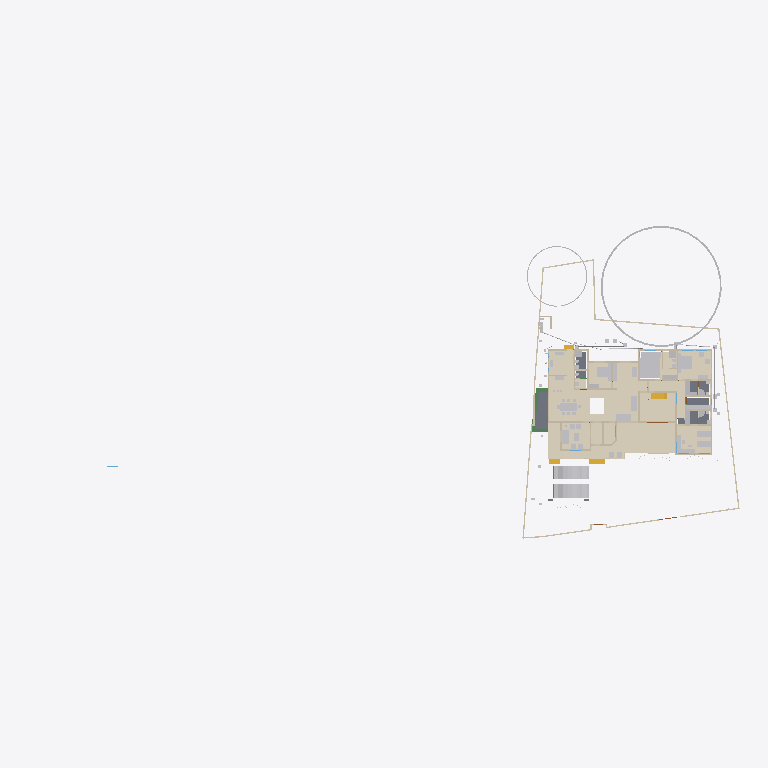
Plan cut of the same IFC building model at storey 'GF' (level 0.45 m, cut at 1.85 m), seen from above with north up, elements coloured by IFC class (only those large enough to see are counted): 36 walls (beige), 34 other elements (light grey), 15 coverings (cream), 5 slabs (grey), 4 stair flights (yellow), 3 beams (green). Cut surfaces are drawn darker.
Extent 101.4 m × 45.0 m × 24.6 m (x, y, z). Storeys (10): Footing at -0.87 m; 00 at 0.00 m; Verandah at 0.00 m; Plumbing at 0.00 m; Electrical at 0.00 m; GF at 0.45 m; GFLintel at 2.55 m; FF at 3.45 m; schedule at 5.00 m; FFtop at 5.70 m. Elements (1119): 278 IfcWall, 249 IfcBeam, 82 IfcPipeSegment, 67 IfcFurniture, 53 IfcWindow, 50 IfcDoor, 50 IfcReinforcingBar, 48 IfcCovering, 44 IfcColumn, 29 IfcGeographicElement, 20 IfcDistributionChamberElement, 20 IfcSlab.

HEADER;
FILE_DESCRIPTION(('ViewDefinition[DesignTransferView]'),'2;1');
FILE_NAME('Sreekesh.ifc','2025-12-29T10:55:06+05:30',(),(),'IfcOpenShell 0.8.4','Bonsai 0.8.4','Nobody');
FILE_SCHEMA(('IFC4X3'));
ENDSEC;
DATA;
#1=IFCPROJECT('0aPvmvJuf5owphcfiKWAsN',$,'My Project',$,$,$,$,(#14,#26),#9);
#30=IFCSITE('3jTVXq97zE2OZTfzZH9iYT',$,'My Site',$,$,#53,$,$,$,$,$,$,$,$);
#211744=IFCSITE('2pH2ecD1v9bgK8psTEcl$_',$,'Site',$,$,#211760,#211754,$,$,$,$,$,$,$);
#36=IFCBUILDING('3Bt1MypEf4fuqFfshm9kTs',$,'My Building',$,$,#59,$,$,$,$,$,$);
#333137=IFCBUILDING('2u05Cn$TD6OPdaLJzvNsxO',$,'GFWall',$,$,#333157,$,$,$,$,$,$);
#339211=IFCBUILDING('002Xt49mzDahM74jmffgUi',$,'GF-P',$,$,#339231,$,$,$,$,$,$);
#42=IFCBUILDINGSTOREY('3Yt8GBe1vE1Byt_$JKaQnQ',$,'GF',$,$,#7313,$,$,$,$);
#8023=IFCBUILDINGSTOREY('3LNq90aff4Xhn4xfthWyFx',$,'00',$,$,#8039,$,$,$,$);
#71986=IFCBUILDINGSTOREY('1ZF$IMkzjA5efl8XVVA8ry',$,'FFtop',$,$,#72046,$,$,$,$);
#72129=IFCBUILDINGSTOREY('1Nt2vvvNTB5u0X$NIke4ti',$,'GFLintel',$,$,#280967,$,$,$,$);
#83382=IFCBUILDINGSTOREY('2do7yjy$r1eOSN7_GxsK9f',$,'FF',$,$,#83409,$,$,$,$);
#301077=IFCBUILDINGSTOREY('1n3LFyF6X708Cvo1r86gbR',$,'Footing',$,$,#301097,$,$,$,$);
#360055=IFCBUILDINGSTOREY('2kU8qRmBnF7foRmD37T33I',$,'Verandah',$,$,#360071,$,$,$,$);
#367233=IFCBUILDINGSTOREY('3r39yX7tr10xAjP1zlM9FN',$,'Plumbing',$,$,#367249,$,$,$,$);
#436766=IFCBUILDINGSTOREY('2CUKbd$of0Yx1yz6tYDaJY',$,'schedule',$,$,#436793,$,$,$,$);
#442969=IFCBUILDINGSTOREY('0sffW$JV12jOzJZIPBAWvQ',$,'Electrical',$,$,#442985,$,$,$,$);
#330851=IFCCOVERING('3kms8ObvT2A83v6EkiQCtZ',$,'Covering',$,$,#332110,#330862,$,$);
#345031=IFCCOVERING('3RPlCoLTXEkg2LQ5VmhLHT',$,'Covering',$,$,#361378,#345042,$,$);
#339298=IFCCOVERING('0RcNbxwC1BPO6vPsSe5hv0',$,'Covering',$,$,#339326,#339309,$,$);
#158109=IFCGEOGRAPHICELEMENT('1ICn9VC11DLu$jSeyjW6na',$,'GeographicElement',$,$,#159277,#158141,$,$);
#344036=IFCCOVERING('0d2zgKDdP8dwFGBu$GD38F',$,'Covering',$,$,#344995,#344047,$,$);
#344009=IFCCOVERING('2wUE701ff3ZBcv_UhuFthK',$,'Covering',$,$,#344035,#344020,$,$);
#339327=IFCCOVERING('2gdKm_COPCGQt2$pqnEIyy',$,'Covering',$,$,#339363,#339338,$,$);
#146729=IFCVEHICLE('0zRPRsukT96P6cuFPGiKs1',$,'Vehicle',$,$,#189086,#146742,$,$);
#343848=IFCCOVERING('0UuWKOFoDDYvmplRYi7h7d',$,'Covering',$,$,#343876,#343859,$,$);
#70155=IFCVEHICLE('3fs_92XJnE9xh12t4cEAUA',$,'Vehicle',$,$,#189081,#70187,$,$);
#330794=IFCSLAB('2m4RWmARb8ng3Ygm017ww6',$,'Slab',$,$,#332135,#330805,$,$);
#343931=IFCCOVERING('0kYX189Jf7CBGn9ceIdHnd',$,'Covering',$,$,#343981,#343942,$,$);
#343982=IFCCOVERING('3pEdpTjbjFLQ$oJNw_068r',$,'Covering',$,$,#428634,#343993,$,$);
#396658=IFCEARTHWORKSFILL('2kmR9kAlrAR8iK2Kv7W0RA',$,'Slab',$,$,#396867,#396657,$,.BACKFILL.);
#343877=IFCCOVERING('3Wi1uDf0TEzBEG7DUo_LFE',$,'Covering',$,$,#343903,#343888,$,$);
#66022=IFCWALL('2FUeR5sFb9uwjJGdeVWABU',$,'Wall',$,$,#431152,#66028,$,$);
#343904=IFCCOVERING('2DZod39rv4RxPbk5$8U$JL',$,'Covering',$,$,#344990,#343915,$,$);
#330504=IFCSLAB('03xIm3ukzAoQYSdD2H4JTp',$,'Slab',$,$,#330534,#330515,$,$);
#330623=IFCSLAB('2hl_cfSjf0sAYKs4IehkNU',$,'Slab',$,$,#330653,#330634,$,$);
#411113=IFCFURNITURE('24hcVyXrH4tf35GE4proyw',$,'Furniture',$,$,#412590,#411112,$,$);
#411894=IFCFURNITURE('1aP3zeWsL0ZQXEuRipuWXs',$,'Furniture',$,$,#412425,#411893,$,$);
#158156=IFCGEOGRAPHICELEMENT('2JlHSkVhjCZPlJyc1W8A6K',$,'GeographicElement',$,$,#159282,#158188,$,$);
#330654=IFCSLAB('0zeqns1fb6GQhZZBUNJUl9',$,'Slab',$,$,#332120,#330665,$,$);
#65997=IFCWALL('1DC2$ngnnDR8Q9h6mAR0js',$,'Wall',$,$,#345521,#66003,$,$);
#330680=IFCSLAB('2fqwCXX4D8Vwt6ELtzQYwL',$,'Slab',$,$,#332125,#330691,$,$);
#356144=IFCCOVERING('1zMDy9b99F78g0pPFmqkhi',$,'Covering',$,$,#356212,#356160,$,$);
#222195=IFCWALL('2ixJvC9dH599amejUM2w6G',$,'Wall',$,$,#293165,#222215,$,$);
#406470=IFCFURNITURE('0TjK6ZDxX03eSWHk61hTjB',$,'Furniture',$,$,#412535,#406469,$,$);
#285749=IFCWALL('23M4dZECv7RPP4RWKkyrhY',$,'Wall.082',$,$,#435018,#285760,$,$);
#410350=IFCFURNITURE('36fJsTb99Eyh2vWH1pKTwS',$,'Furniture',$,$,#412305,#410349,$,$);
#3067=IFCWALL('3GZ$skLXf6OgGR8mfLciD_',$,'Wall',$,$,#333298,#3073,$,$);
#410217=IFCFURNITURE('17qZxJfnjAUwxgeyWuttn3',$,'Furniture',$,$,#412300,#410216,$,$);
#3520=IFCWALL('1kfIyPN_b4JPSDED46DDvv',$,'Wall',$,$,#333253,#3526,$,$);
#405120=IFCFURNITURE('1qta$LkA5AceF3Xp8O0QAN',$,'Furniture',$,$,#412435,#405119,$,$);
#406302=IFCFURNITURE('0QVhsRe3v2xh1mazg7g3pY',$,'Furniture',$,$,#412530,#406301,$,$);
#18348=IFCWALL('1c7n2BYDr8yh53xvaRXxqS',$,'Wall',$,$,#333238,#18359,$,$);
#90359=IFCWALL('3p_Mlr$7n7WPwtZxEevqS4',$,'Wall',$,$,#333323,#90370,$,$);
#356625=IFCSTAIRFLIGHT('11NzQP0GP46gGH8bKAxyP$',$,'StairFlight',$,$,#481905,#356634,$,14,13,0.169285706111363,0.100000001490116,.STRAIGHT.);
#408776=IFCFURNITURE('2bin7WsULDjPeLfYKRFVAv',$,'Furniture',$,$,#412375,#408775,$,$);
#409924=IFCFURNITURE('3pKgwG2ITCbQ1PcX8XbhFK',$,'Furniture',$,$,#412455,#409923,$,$);
#411646=IFCFURNITURE('0T3ErBLYfCbANjLJsek21j',$,'Furniture.012',$,$,#412420,#411645,$,$);
#332270=IFCBEAM('2xaS$r06b4vf3tMS9n7DUs',$,'Beam',$,$,#360247,#332289,$,$);
#369916=IFCCOVERING('3HWV9OZZz6DxRQIJbYTFsv',$,'Covering',$,$,#371503,#369932,$,$);
#41614=IFCSTAIRFLIGHT('3mjK21MVj5Wxp88atmNL9l',$,'StairFlight',$,$,#143920,#41646,$,2,1,0.150000005960464,0.25,.STRAIGHT.);
#345472=IFCWALL('0yhntx_XHBtOwqFxJIUy0e',$,'Wall.082',$,$,#345566,#345483,$,$);
#226167=IFCWALL('1JVywoPUH41xuuLQv_Mf23',$,'Wall.082',$,$,#434788,#226178,$,$);
#356399=IFCCOVERING('2Adp7p7Vr1eu_pEkAkRGdd',$,'Covering',$,$,#356451,#356433,$,$);
#447119=IFCFURNITURE('0cpUxHaRXB69Q$HVyNESLj',$,'Furniture',$,$,#447168,#447133,$,$);
#4009=IFCWALL('2lHSG51rHEfeNsY_Rnf304',$,'Wall',$,$,#333173,#4020,$,$);
#285691=IFCWALL('3FXX66X1H7gQUhINB1ZqHj',$,'Wall.082',$,$,#434912,#285702,$,$);
#408830=IFCFURNITURE('2gS_n6rBD4phTUvATNAFvz',$,'Furniture',$,$,#412285,#408829,$,$);
#18042=IFCWALL('3bhXUDB39FaPZW_NASdZlT',$,'Wall',$,$,#333503,#18053,$,$);
#18016=IFCWALL('2qNYwIywzDnw0eOADeB3_0',$,'Wall',$,$,#333363,#18027,$,$);
#18525=IFCWALL('2nl9frQ2v9fwHEG6jroVG1',$,'Wall',$,$,#333413,#18536,$,$);
#65947=IFCWALL('08s$eE7qfC1vtHJbeTdsNK',$,'Wall',$,$,#434943,#65953,$,$);
#406562=IFCFURNITURE('0CTrKXjzT4nwS33fIVpOOp',$,'Furniture',$,$,#412400,#406561,$,$);
#431417=IFCPIPESEGMENT('2Jbog8WJb7YeRM_yzNepbx',$,'PipeSegment',$,$,#431476,#431451,$,.FLEXIBLESEGMENT.);
#110356=IFCWALL('3Jc2L501zCIf2lBfrewdbK',$,'Wall',$,$,#434868,#110367,$,$);
#18672=IFCWALL('0s5YaOi8jF58ocUKtzFB68',$,'Wall',$,$,#333183,#18683,$,$);
#65878=IFCWALL('1RxXXtAKb3$uqm3spal5Ab',$,'Wall.049',$,$,#434824,#65884,$,$);
#18646=IFCWALL('20GHUXbGDFDBHE5XphavUy',$,'Wall',$,$,#333423,#18657,$,$);
#18392=IFCWALL('2Hkjxieqv1Fue5ySQ6NeWL',$,'Wall',$,$,#333293,#18403,$,$);
#409252=IFCFURNITURE('0_rDbuDo58VxsMmqMXWGXl',$,'Furniture',$,$,#412380,#409251,$,$);
#411564=IFCFURNITURE('0yYwZAg3jFQvkxBxQ0MGp1',$,'Furniture',$,$,#412415,#411563,$,$);
#41688=IFCSTAIRFLIGHT('0VcD2gJAfBIuw$lMxDzKKO',$,'StairFlight',$,$,#283276,#118718,$,2,1,0.150000005960464,0.25,.STRAIGHT.);
#4072=IFCWALL('0Y3rN168r7Jxb0OqetfU7X',$,'Wall',$,$,#333448,#4083,$,$);
#18194=IFCWALL('1AbV9w0nLBfPekv$ii5eki',$,'Wall',$,$,#333348,#18205,$,$);
#406109=IFCFURNITURE('055N_$xmX9ZQbc0CYFtvE3',$,'Furniture',$,$,#412440,#406108,$,$);
#205023=IFCWALL('2UCXlaZiz9gRZ4iLCU3mzL',$,'Wall',$,$,#333473,#205034,$,$);
#120632=IFCWALL('2Lqjpf9Aj0Vh1iBvOWYUCR',$,'Wall',$,$,#333458,#120643,$,$);
#413822=IFCSANITARYTERMINAL('1fOwUzmtv9afxOsUQO0pB7',$,'SanitaryTerminal',$,$,#431242,#413821,$,$);
#3151=IFCWALL('2frHB1bR9FtP23RXamn7Ko',$,'Wall',$,$,#333488,#3162,$,$);
#4130=IFCWALL('1AvIXg7ED1P9NhJbZDV_E1',$,'Wall',$,$,#333378,#4141,$,$);
#431714=IFCPIPESEGMENT('0pd7DooWn6XeV5YB87AKZa',$,'PipeSegment',$,$,#431773,#431748,$,.FLEXIBLESEGMENT.);
#327920=IFCBEAM('1u9voof95Cp8BkjJqPE6_U',$,'Beam',$,$,#360277,#327939,$,$);
#16913=IFCWALL('3FSYpd1tn9SgCqZ8sPMfkT',$,'Wall',$,$,#465675,#16924,$,$);
#2872=IFCWALL('0VICnwrYLCM9IhHcjSiD9g',$,'Wall',$,$,#333268,#2879,$,$);
#327954=IFCBEAM('0sP03oSW15$QcfoTPLiBso',$,'Beam',$,$,#360297,#327973,$,$);
#412886=IFCSANITARYTERMINAL('31xwdd6k9ESw7YnQ1LspId',$,'SanitaryTerminal',$,$,#431212,#412885,$,$);
#3609=IFCWALL('1vFa_5ie93fAn95Nf1AsPZ',$,'Wall',$,$,#333463,#3615,$,$);
#4251=IFCWALL('0Bt3ZVIAf4Xxxu9dLd3uEo',$,'Wall',$,$,#333208,#4262,$,$);
#79990=IFCSTAIRFLIGHT('1DnY2XVefC_QhnIFzju6yh',$,'StairFlight',$,$,#427783,#148959,$,$,$,$,$,$);
#411257=IFCFURNITURE('3InpbPAMj2MBzrSOMYlvHV',$,'Furniture',$,$,#412460,#411256,$,$);
#411752=IFCFURNITURE('3keQdM9i5FJ9JBwmsM_Qg3',$,'Furniture',$,$,#412395,#411751,$,$);
#475944=IFCFURNITURE('2h$xyDIVv6ngUxrtGwU453',$,'Furniture',$,$,#476079,#475953,$,$);
#2959=IFCWALL('3OEI3BHmD4XPtrMwXvI884',$,'Wall',$,$,#333218,#2970,$,$);
#24001=IFCWALL('3hphgpD2b28xqT53FPskSj',$,'Wall',$,$,#333408,#24012,$,$);
#356323=IFCCOVERING('0Kr30ECcLEcfNCKSKvTgbF',$,'Covering',$,$,#415779,#356375,$,$);
#23938=IFCWALL('0ZZEq2syzEPfO9qD2AQWDv',$,'Wall',$,$,#333523,#23949,$,$);
#18431=IFCWALL('0_Fa$t1jbFZejYJKQtXQPU',$,'Wall',$,$,#334104,#18442,$,$);
#434192=IFCPIPESEGMENT('0f_0c$BmH2i8qVmM_tesV$',$,'PipeSegment',$,$,#434272,#434226,$,$);
#413911=IFCSANITARYTERMINAL('3sA1eoE299ufpxJw1HaYmz',$,'SanitaryTerminal',$,$,#431247,#413910,$,$);
#414203=IFCSANITARYTERMINAL('1TZeRF9t54uwS6h95ZvvLS',$,'SanitaryTerminal',$,$,#431252,#414202,$,$);
#431616=IFCPIPESEGMENT('11kLTOGtDDp9X3VHF1jqpK',$,'PipeSegment',$,$,#431675,#431650,$,.FLEXIBLESEGMENT.);
#405275=IFCFURNITURE('0Tjm9jror8bPxG689sHAj8',$,'Furniture',$,$,#412315,#405274,$,$);
#407636=IFCFURNITURE('0VTCb1Evn558OH68N69Eaz',$,'Furniture',$,$,#412445,#407635,$,$);
#455671=IFCWALL('2YAlJNVev3pRllEdKZ4bs$',$,'Wall',$,$,#465105,#455718,$,$);
ENDSEC;
